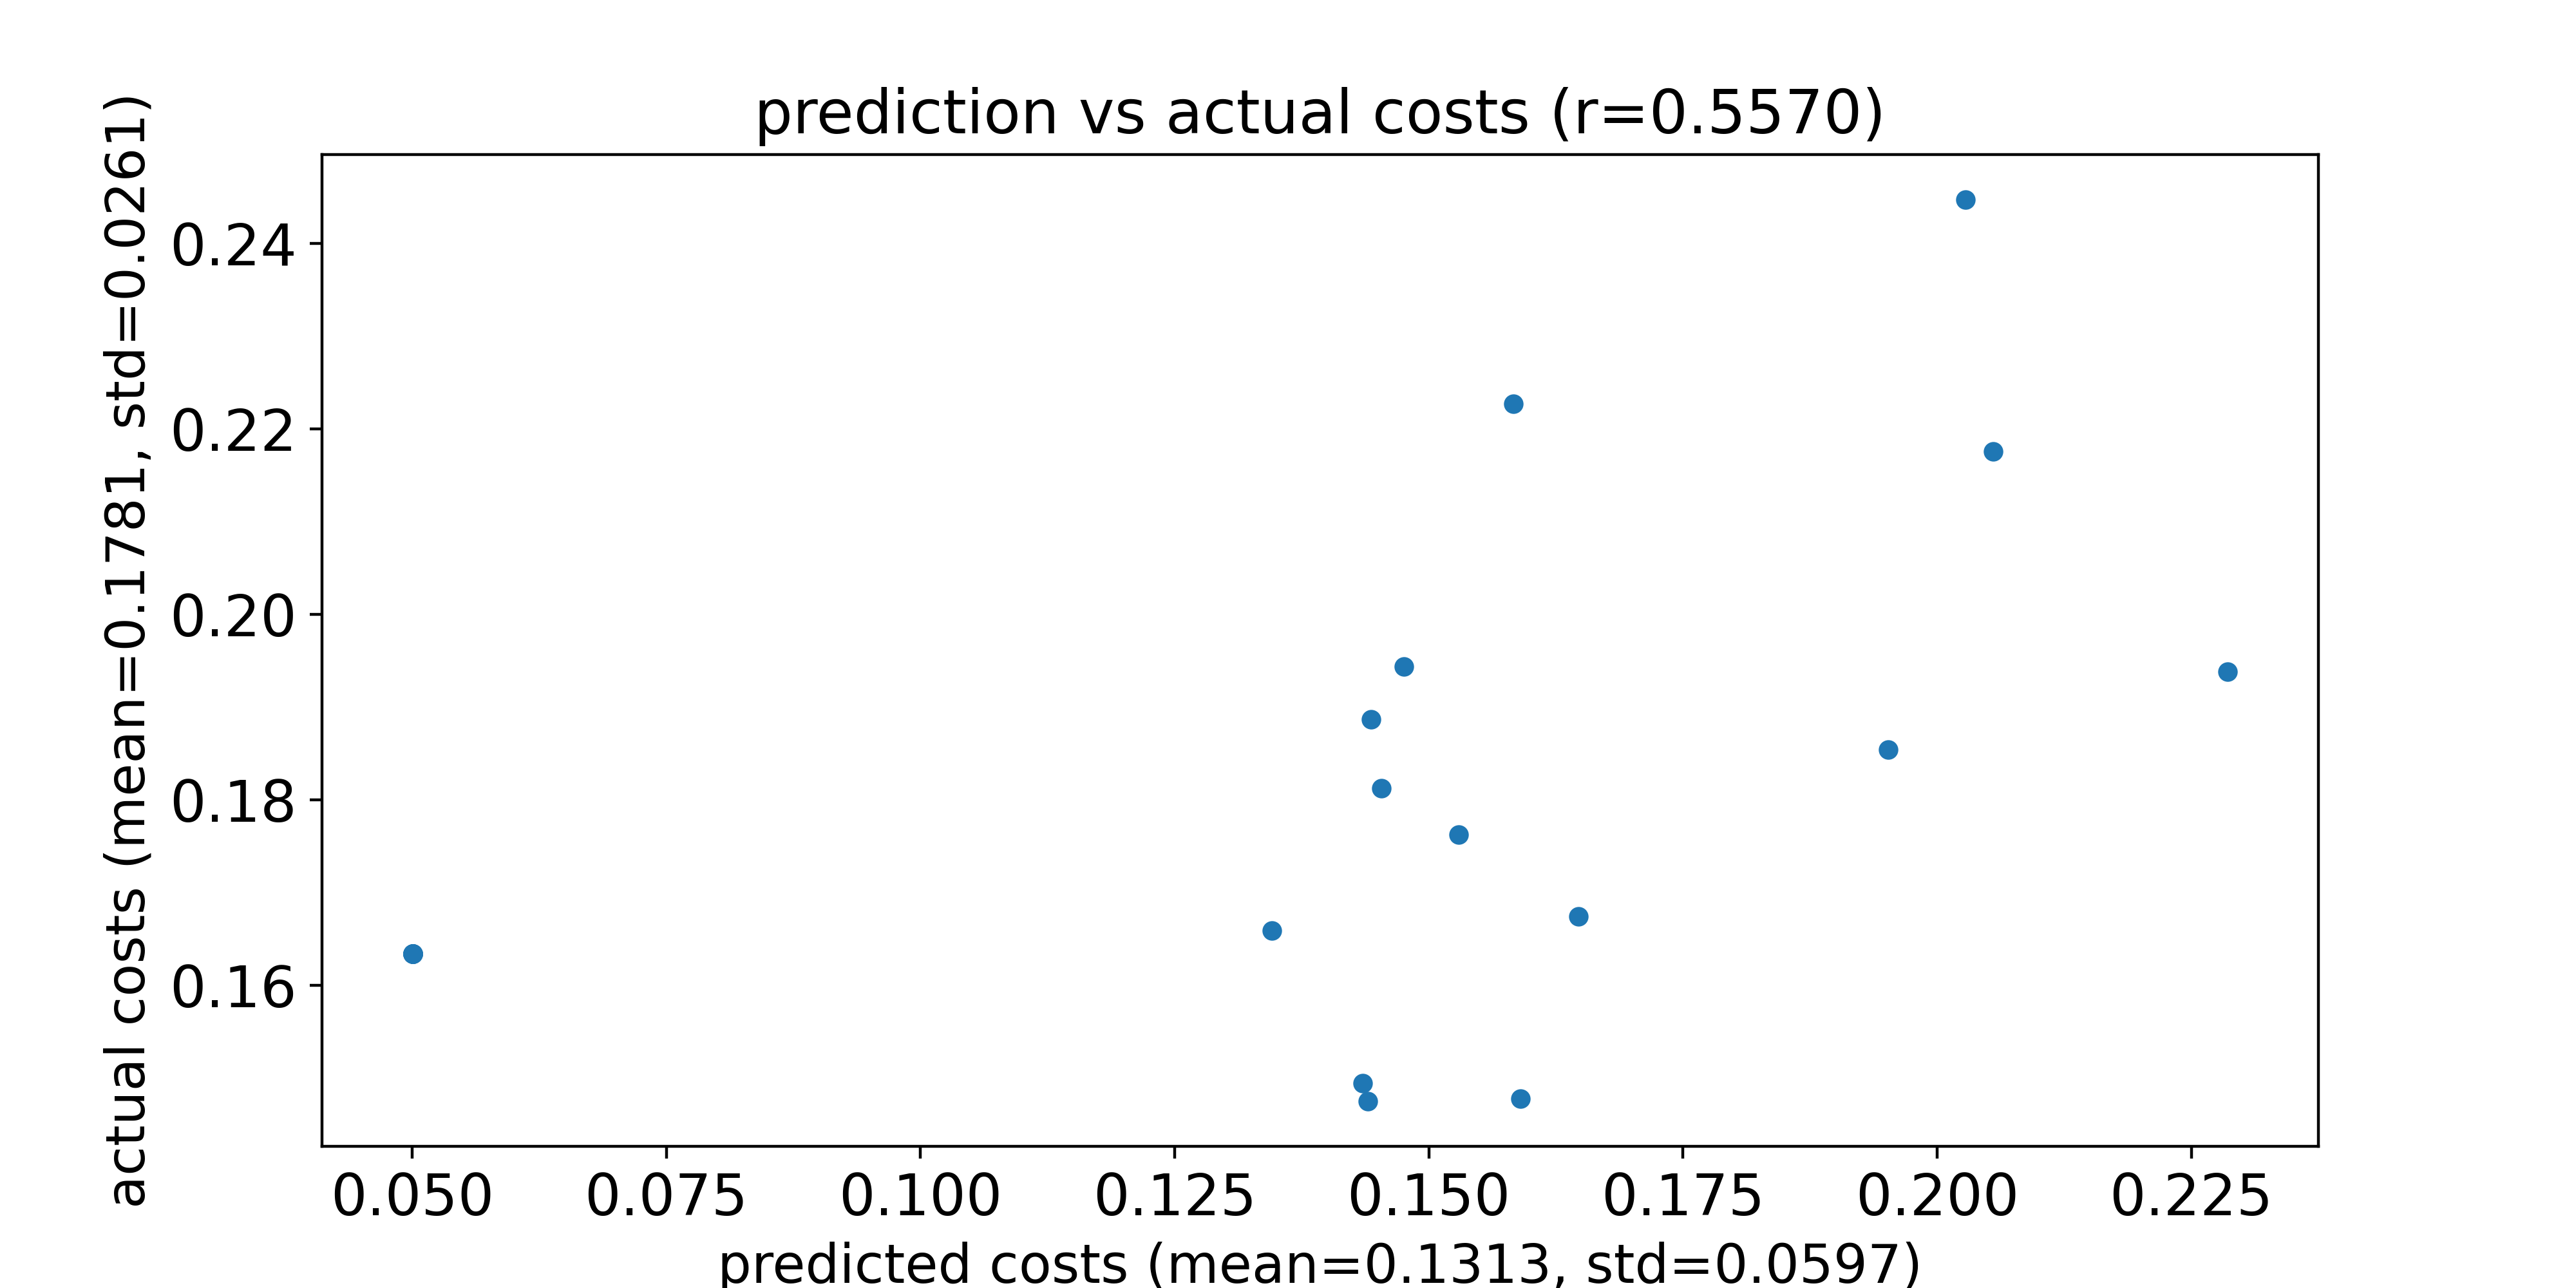

Source data for this figure (header and first rows):
predicted costs, actual costs
0.159, 0.1477
0.1435, 0.1494
0.1453, 0.1812
0.2286, 0.1938
0.1529, 0.1762
0.2055, 0.2176
0.1648, 0.1674
0.1443, 0.1887
0.1476, 0.1944
0.144, 0.1475
0.1346, 0.1659
0.2028, 0.2447
0.1952, 0.1854
0.1583, 0.2227
0.05006, 0.1634
0.05006, 0.1634
0.05006, 0.1634
0.05006, 0.1634
0.05006, 0.1634
0.05006, 0.1634
